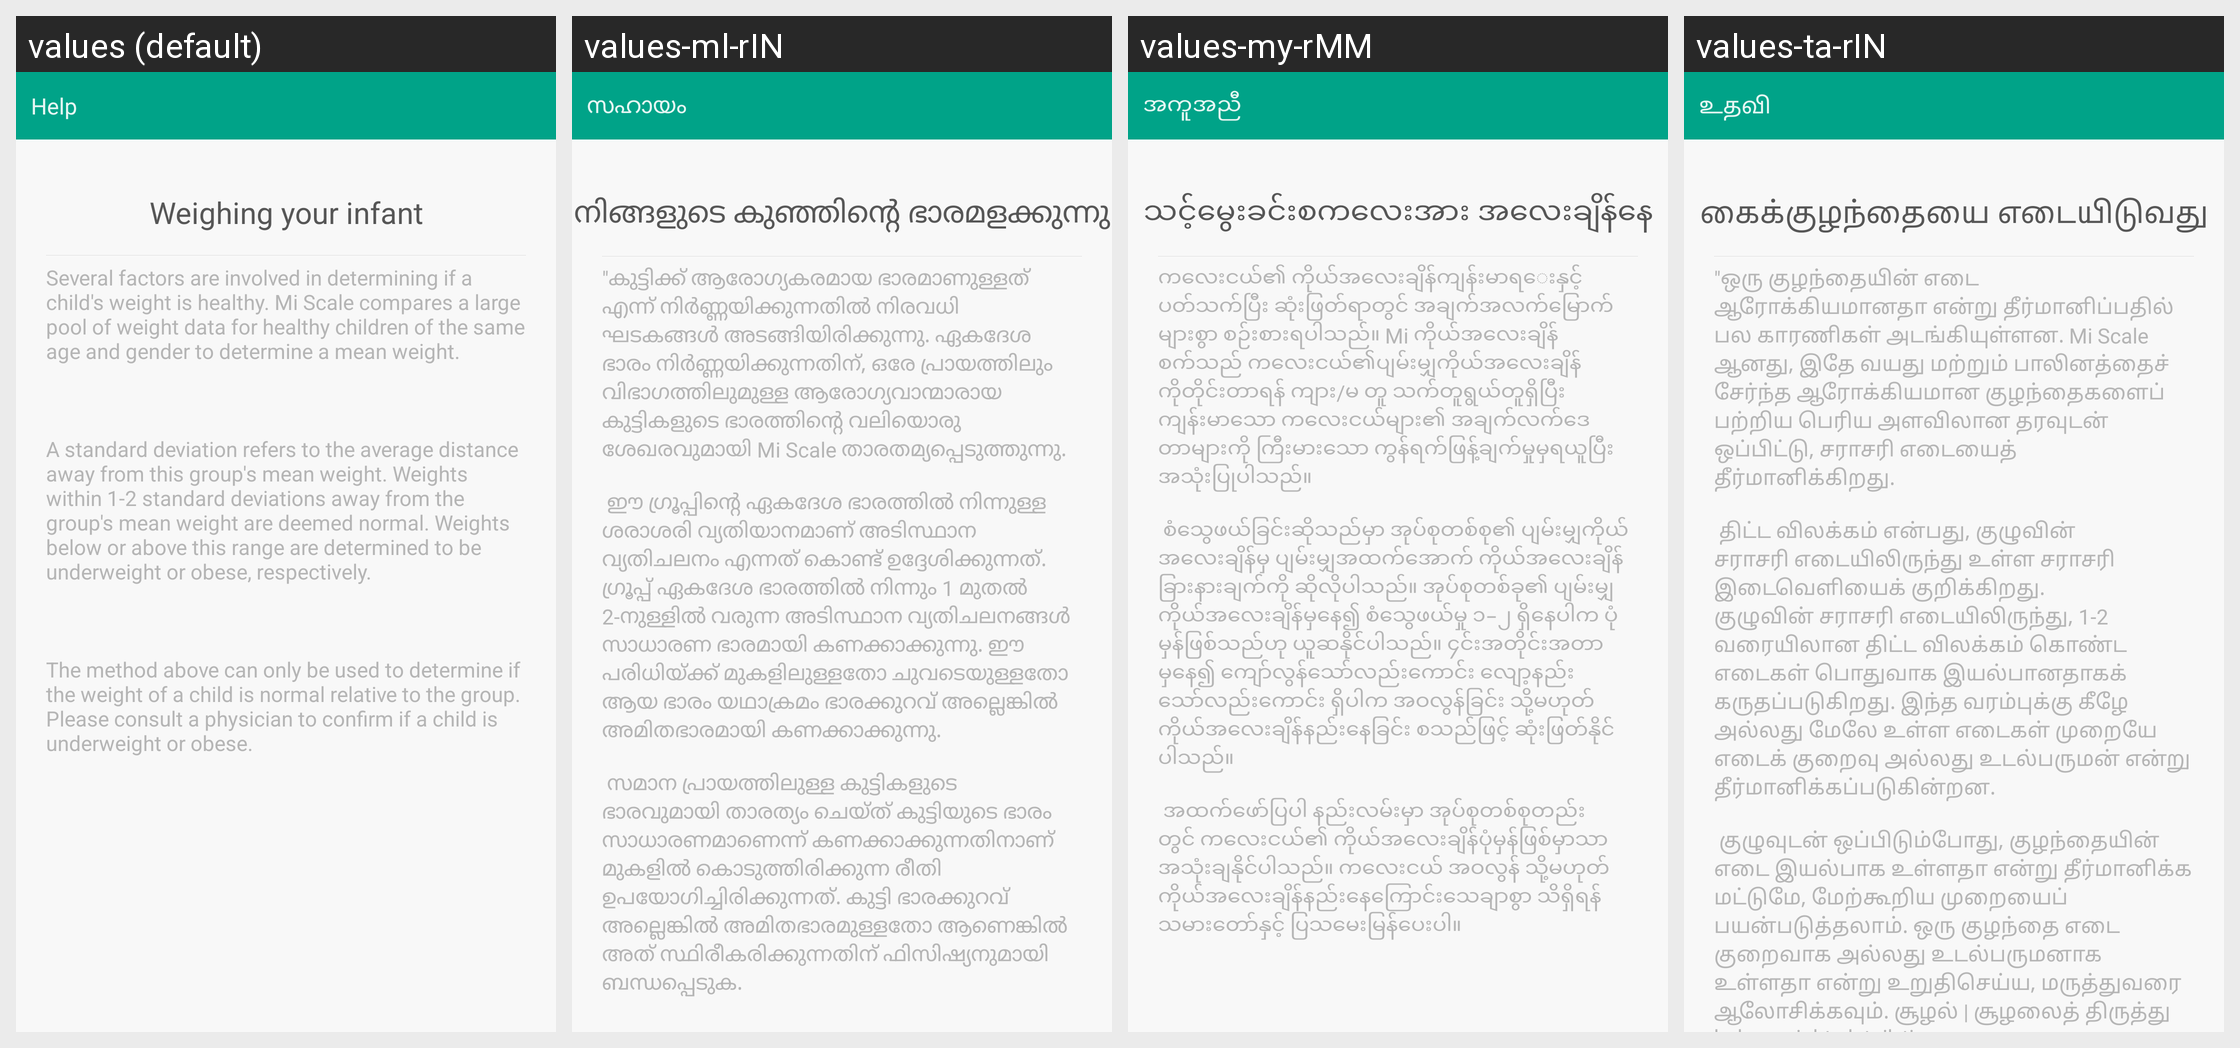

This grid shows one Android layout under several languages. Give, for every string resource on the screen, its name, the default text and each shown locale's text.
Android screen res/layout/activity_baby_tips_detail.xml rendered under 4 locales, left to right: values (default), values-ml-rIN, values-my-rMM, values-ta-rIN. Device: Nexus 5 (rendered at 1080×1920; each locale shown at half size, 540×960, under a caption strip naming it); theme AppTheme.
Other locales in the repository, not shown: values-as-rIN, values-bn-rIN, values-de, values-es, values-es-rUS, values-fr, values-gu-rIN, values-hi, values-in, values-it, values-kn-rIN, values-ko, values-lt, values-mr-rIN, values-ms-rMY, values-pa-rIN, values-pt-rBR, values-ro, values-ru, values-te-rIN, values-th, values-tr, values-uk, values-vi, values-zh-rCN, values-zh-rHK, values-zh-rTW.
Strings drawn on this screen, with the default value and each locale's value (text and hints the layout hard-codes, and strings that could not be matched under every locale, appear in the picture but are not listed):

baby_weight_help
  values: Help
  values-ml-rIN: സഹായം
  values-my-rMM: အကူအညီ
  values-ta-rIN: உதவி

baby_weight_help_title_new
  values: Weighing your infant
  values-ml-rIN: നിങ്ങളുടെ കുഞ്ഞിന്റെ ഭാരമളക്കുന്നു
  values-my-rMM: သင့်မွေးခင်းစကလေးအား အလေးချိန်နေ
  values-ta-rIN: கைக்குழந்தையை எடையிடுவது

baby_weight_detail_tips
  values: Several factors are involved in determining if a child's weight is healthy. Mi Scale compares a large pool of weight data for healthy children of the same age and gender to determine a mean weight.
      
      
      
      A standard deviation refers to the average distance away from this group's mean weight. Weights within 1-2 standard deviations away from the group's mean weight are deemed normal. Weights below or …[clipped]
  values-ml-rIN: "കുട്ടി‌ക്ക് ആരോഗ്യകരമായ ഭാരമാണുള്ളത് എന്ന് നിർണ്ണയിക്കുന്നതിൽ നിരവധി ഘടകങ്ങൾ അടങ്ങിയിരിക്കുന്നു. ഏകദേശ ഭാരം നിർണ്ണയിക്കുന്നതിന്, ഒരേ പ്രായത്തിലും വിഭാഗത്തിലുമുള്ള ആരോഗ്യവാന്മാരായ കുട്ടികളുടെ ഭാരത്തിന്റെ വലിയൊരു ശേഖരവുമായി Mi Scale താരതമ്യപ്പെടുത്തുന്നു.
      
       ഈ ഗ്രൂപ്പിന്റെ ഏകദേശ ഭാരത്തിൽ നിന്നുള്ള ശരാശരി വ്യതിയാനമാണ് അടിസ്ഥാന വ്യതിചലനം എന്നത് കൊണ്ട് ഉദ്ദേശിക്കുന്നത്. ഗ്രൂപ്പ് ഏകദേശ ഭാരത്തിൽ നിന്നും …[clipped]
  values-my-rMM: ကလေးငယ်၏ ကိုယ်အလေးချိန်ကျန်းမာရ​ေးနှင့်ပတ်သက်ပြီး ဆုံးဖြတ်ရာတွင် အချက်အလက်မြောက်များစွာ စဉ်းစားရပါသည်။ Mi ကိုယ်အလေးချိန်စက်သည် ကလေးငယ်၏ပျမ်းမျှကိုယ်အလေးချိန်ကိုတိုင်းတာရန် ကျား/မ တူ သက်တူရွယ်တူရှိပြီး ကျန်းမာသော ကလေးငယ်များ၏ အချက်လက်ဒေတာများကို ကြီးမားသော ကွန်ရက်ဖြန့်ချက်မှုမှရယူပြီး အသုံးပြုပါသည်။
      
       စံသွေဖယ်ခြင်းဆိုသည်မှာ အုပ်စုတစ်စု၏ ပျမ်းမျှကိုယ်အလေးချိန်မှ ပျမ်းမျှအထက်အောက် …[clipped]
  values-ta-rIN: "ஒரு குழந்தையின் எடை ஆரோக்கியமானதா என்று தீர்மானிப்பதில் பல காரணிகள் அடங்கியுள்ளன. Mi Scale ஆனது, இதே வயது மற்றும் பாலினத்தைச் சேர்ந்த ஆரோக்கியமான குழந்தைகளைப் பற்றிய பெரிய அளவிலான தரவுடன் ஒப்பிட்டு, சராசரி எடையைத் தீர்மானிக்கிறது.
      
       திட்ட விலக்கம் என்பது, குழுவின் சராசரி எடையிலிருந்து உள்ள சராசரி இடைவெளியைக் குறிக்கிறது. குழுவின் சராசரி எடையிலிருந்து, 1-2 வரையிலான திட்ட விலக்கம் கொண்ட எடைகள் …[clipped]
